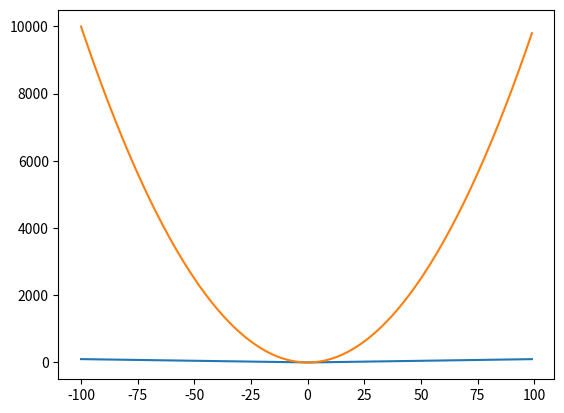

The matplotlib source for this figure:
import numpy as np  
import matplotlib.pyplot as plt  

def graph(formula, x_range):  
    x = np.array(x_range)  
    y = eval(formula)
    plt.plot(x, y)  
    plt.show()

graph('abs (x)', range(-100, 100))
graph('pow (x, 2)', range(-100, 100))
